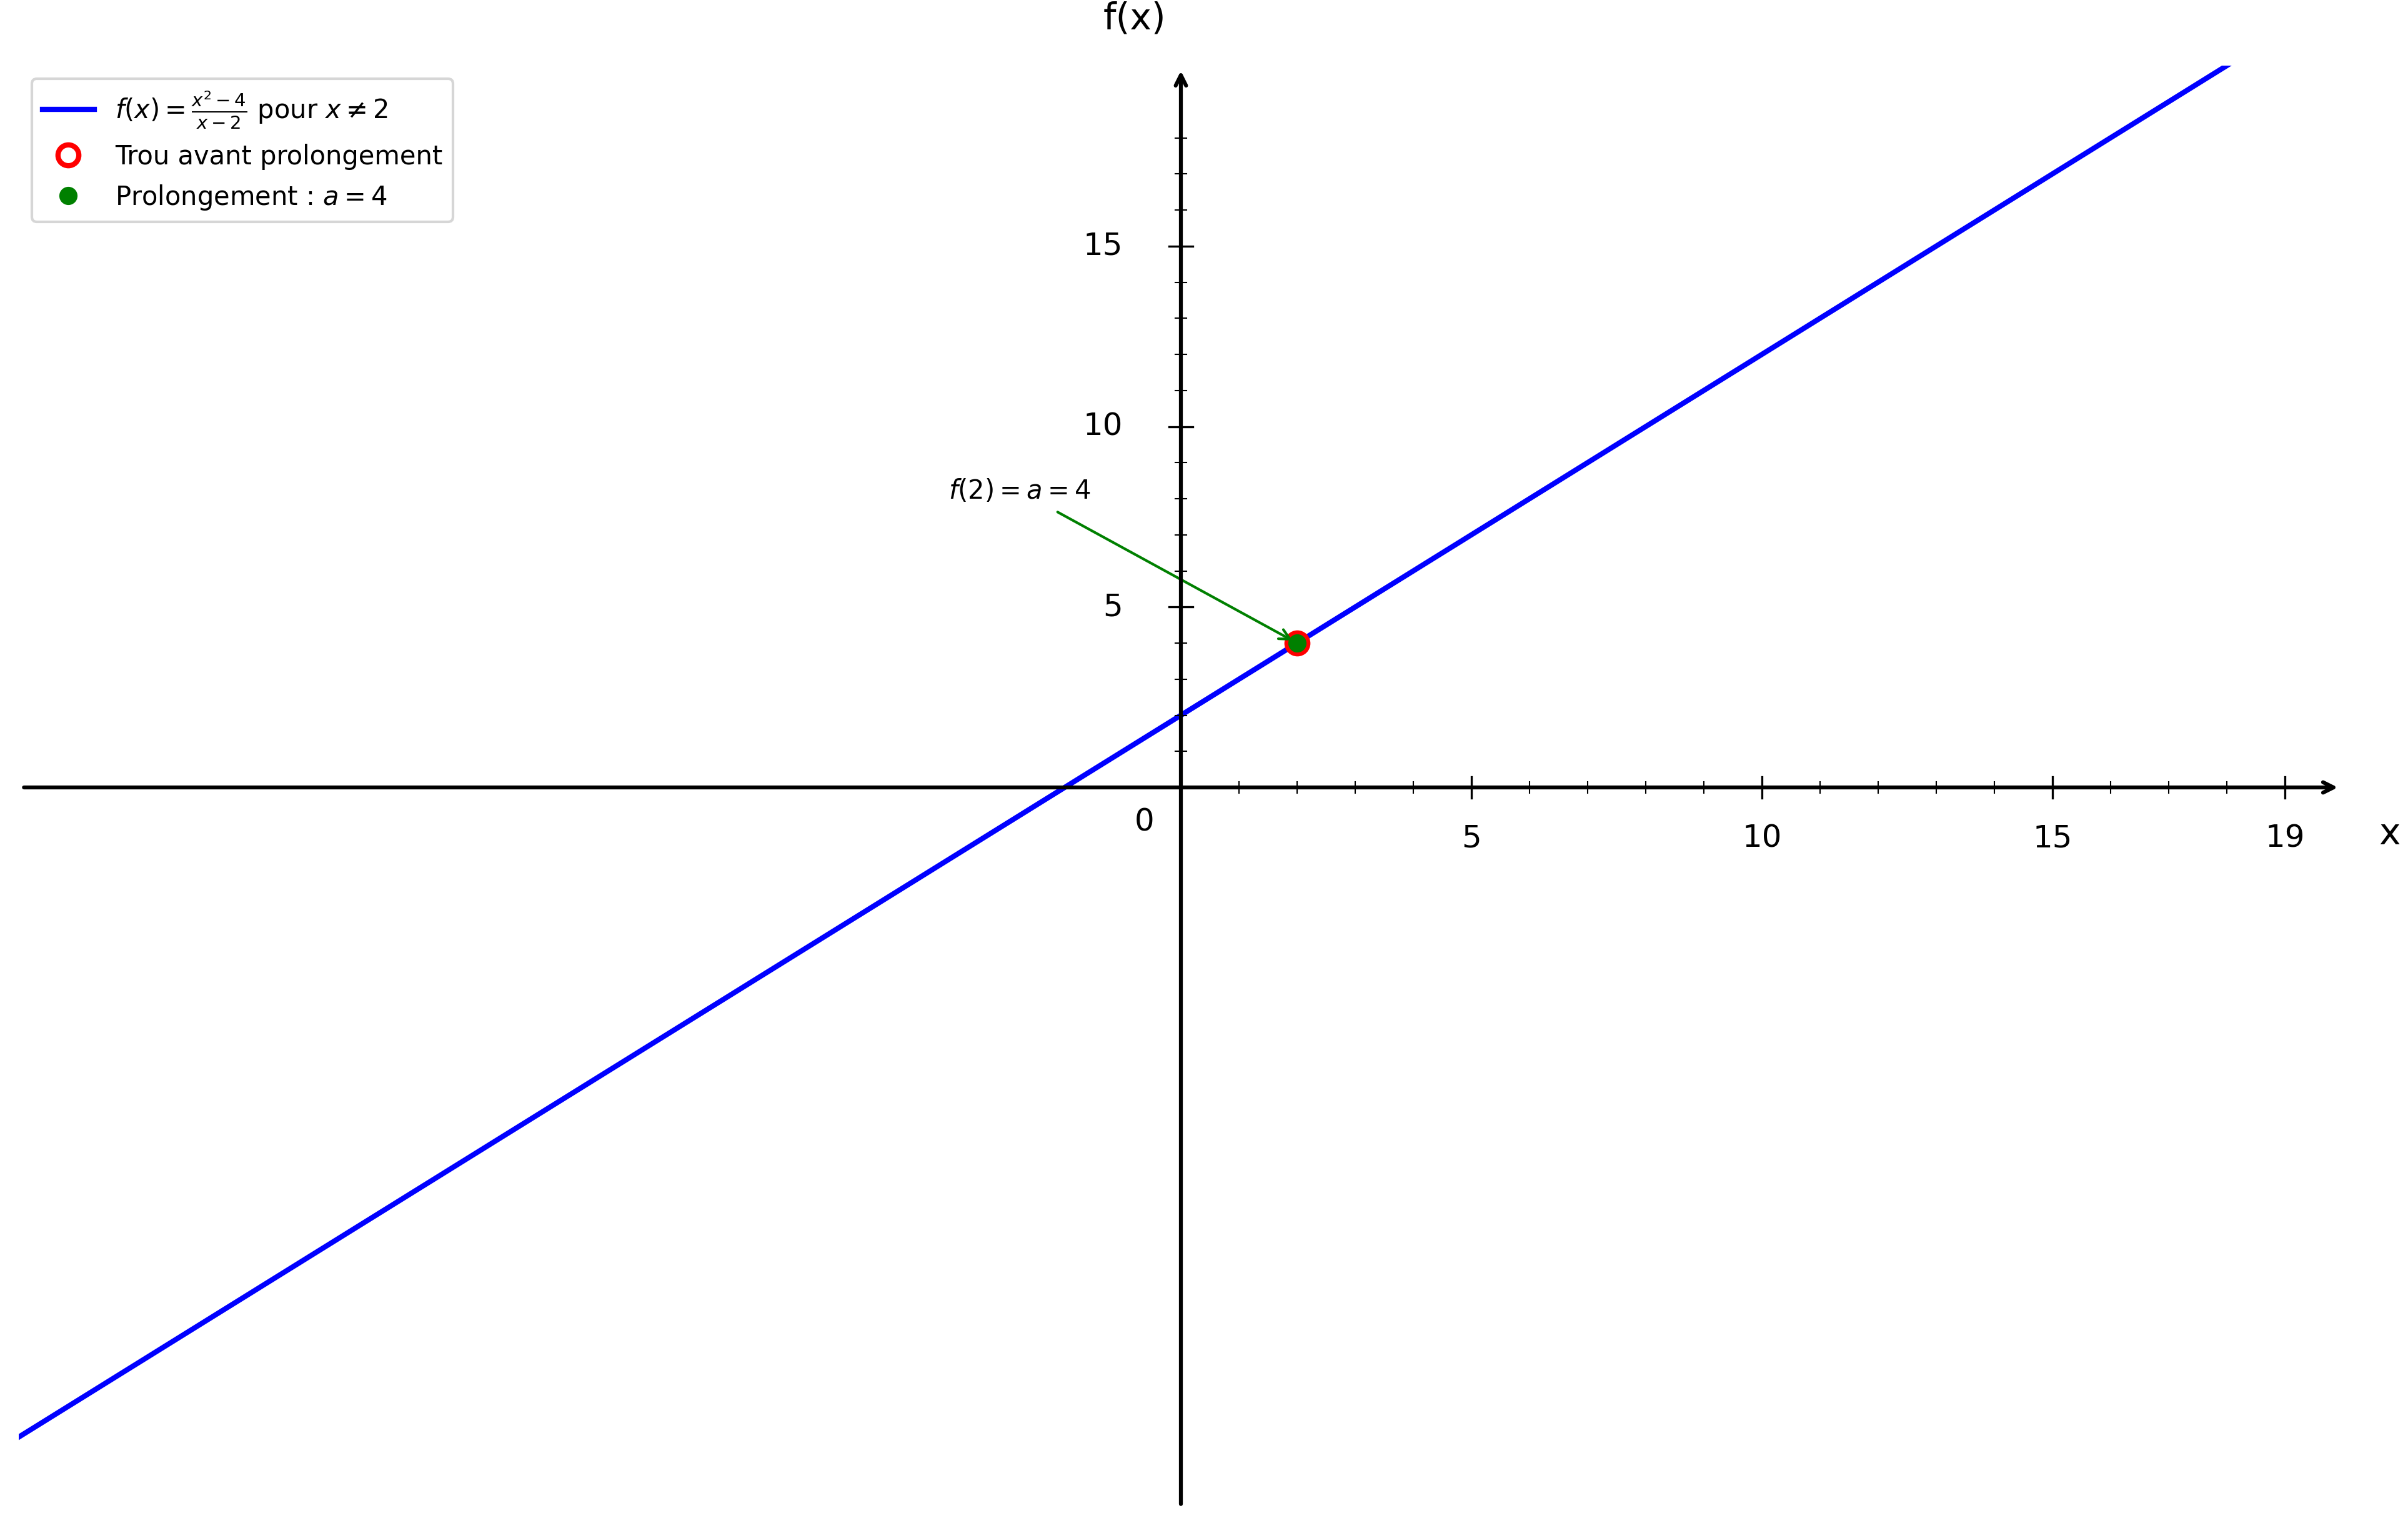

Here is the Python script that generated this plot:
import numpy as np
import matplotlib.pyplot as plt

plt.figure(figsize=(16, 10))
ax = plt.gca()

# Fonction f(x) = (x² - 4)/(x - 2)
def f(x):
    return (x**2 - 4) / (x - 2)

# Domaine de définition (éviter x = 2)
x1 = np.linspace(-20, 1.95, 1500)
x2 = np.linspace(2.05, 20, 1500)

# Courbes (fonction originale avec trou)
plt.plot(x1, f(x1), 'b-', linewidth=2, label=r'$f(x) = \frac{x^2 - 4}{x - 2}$ pour $x \neq 2$')
plt.plot(x2, f(x2), 'b-', linewidth=2)

# Trou en x = 2, y = 4 (avant prolongement)
plt.plot(2, 4, 'ro', markersize=8, markerfacecolor='white', markeredgewidth=2, label='Trou avant prolongement')

# Point de prolongement en x = 2, y = 4 (a = 4 pour continuité)
plt.plot(2, 4, 'go', markersize=6, label='Prolongement : $a = 4$')

# Annotation (déplacée pour éviter le chevauchement)
ax.annotate('$f(2) = a = 4$', (2, 4), xytext=(-4, 8), fontsize=10,
            arrowprops=dict(arrowstyle='->', color='green', lw=1))

# Limites
plt.xlim(-20, 20)
plt.ylim(-20, 20)

# Désactiver ticks automatiques
ax.set_xticks([])
ax.set_yticks([])

# Supprimer spines
for spine in ax.spines.values():
    spine.set_visible(False)

# Tracer les axes avec flèches
ax.annotate("", xy=(20, 0), xytext=(-20, 0),
            arrowprops=dict(arrowstyle="->", color="black", linewidth=1.5))
ax.annotate("", xy=(0, 20), xytext=(0, -20),
            arrowprops=dict(arrowstyle="->", color="black", linewidth=1.5))

# Texte "0"
ax.text(-0.8, -1.2, '0', fontsize=12)

# --- Graduation manuelle ---
xticks_major = [5, 10, 15, 19]
yticks_major = [5, 10, 15, 19]

# Axe X grandes graduations
for x_val in xticks_major:
    ax.plot([x_val, x_val], [-0.3, 0.3], color="black", linewidth=0.8)
    ax.text(x_val, -1.0, str(x_val), ha='center', va='top', fontsize=12)

# Axe Y grandes graduations
for y in yticks_major:
    if y < 19:
        ax.plot([-0.2, 0.2], [y, y], color="black", linewidth=0.8)
        ax.text(-1.0, y, str(y), ha='right', va='center', fontsize=12)

# --- Petites graduations intermédiaires (tous les 1) ---
# Axe X
for x_val in range(1, 20):
    if x_val not in xticks_major:
        ax.plot([x_val, x_val], [-0.15, 0.15], color="black", linewidth=0.5)

# Axe Y
for y in range(1, 20):
    if y not in yticks_major and y < 19:
        ax.plot([-0.1, 0.1], [y, y], color="black", linewidth=0.5)

# Labels
plt.xlabel('x', fontsize=14, labelpad=15)
plt.ylabel('f(x)', fontsize=14, labelpad=15, rotation=0)
ax.xaxis.set_label_coords(1.02, 0.48)
ax.yaxis.set_label_coords(0.48, 1.02)

# Légende
plt.legend(fontsize=10, loc='upper left')

# Sauvegarde
plt.savefig('/Users/anthonytabet/Desktop/OptiTABV2/OptiTAB/frontend/cours/graphe/applications_continuite_question1.png', 
            dpi=300, bbox_inches='tight')
plt.show()

print("Graphique 'applications_continuite_question1.png' créé avec succès!")
